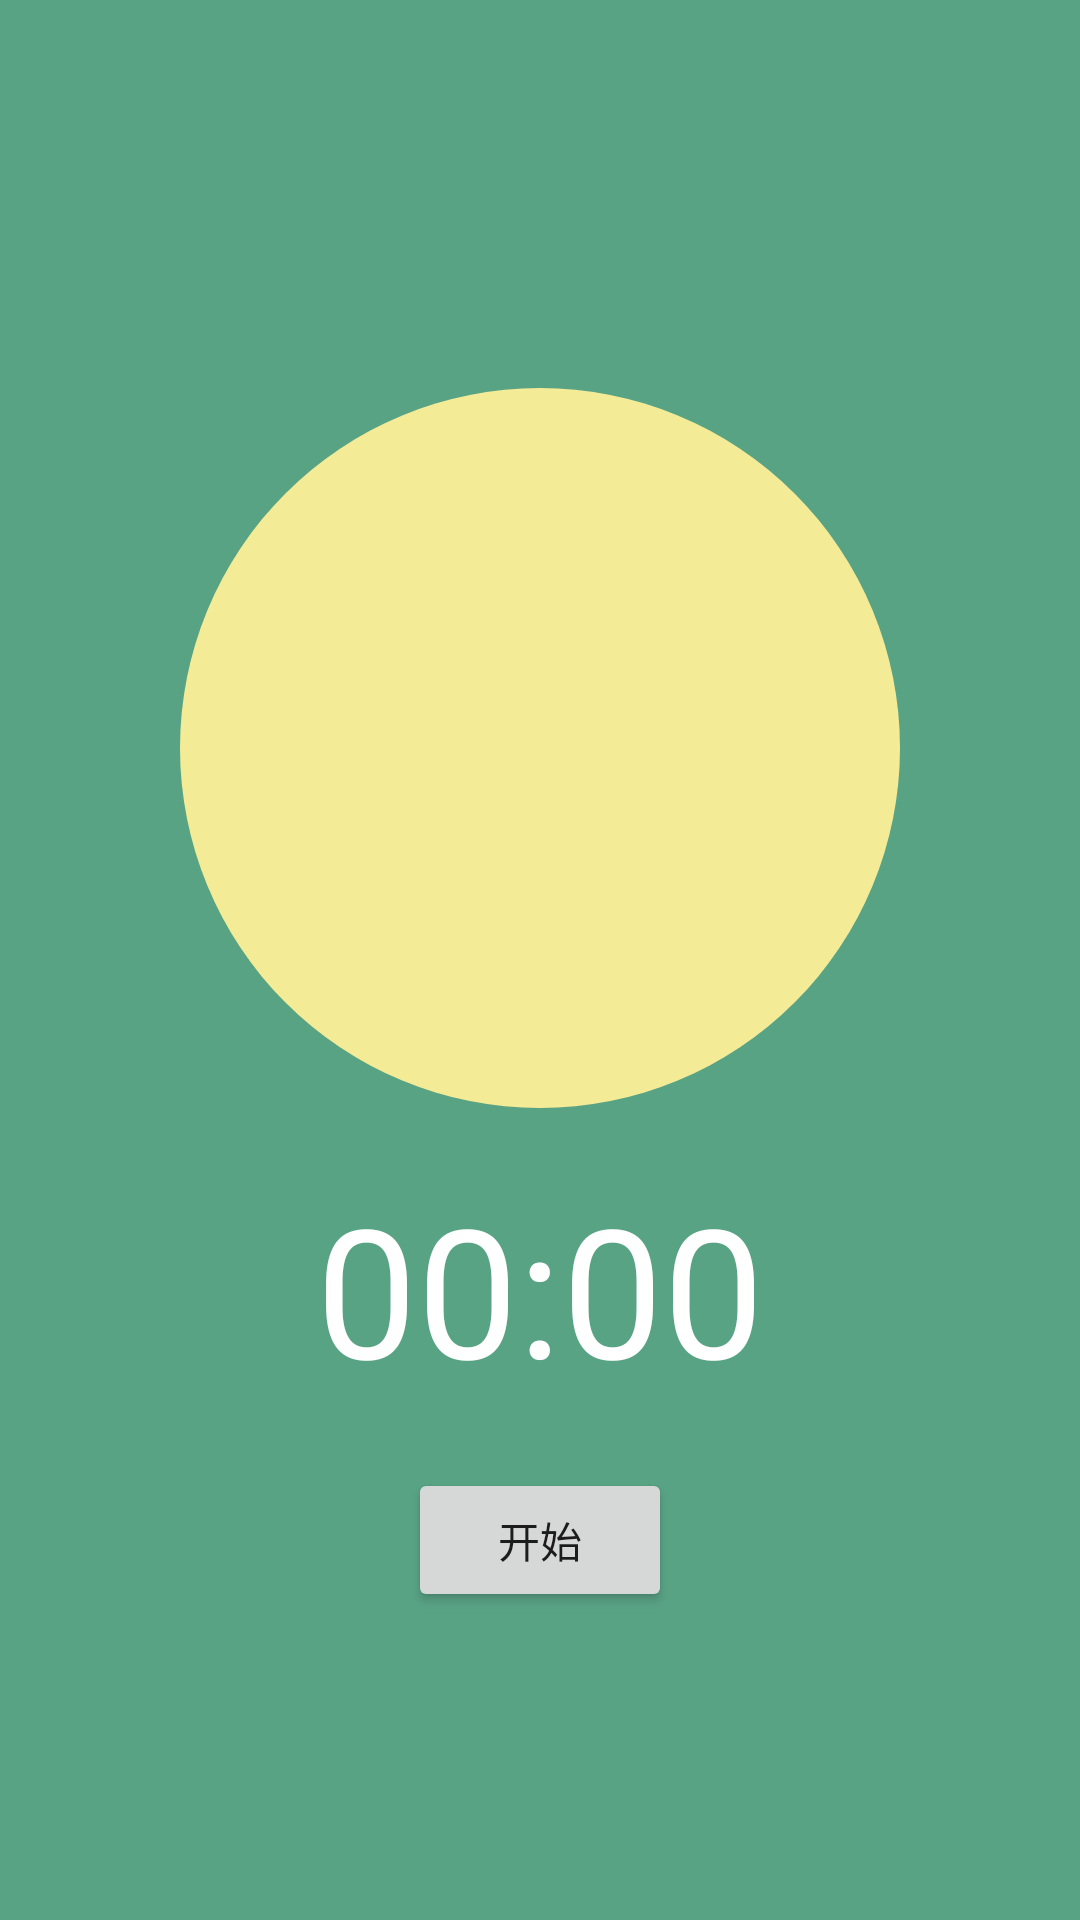

Android layout source for this screen:
<!-- AndroidManifest.xml: application theme Theme.MyApp -->
<!-- res/layout/fragment_forest_time.xml -->
<?xml version="1.0" encoding="utf-8"?>
<androidx.constraintlayout.widget.ConstraintLayout xmlns:android="http://schemas.android.com/apk/res/android"
    xmlns:app="http://schemas.android.com/apk/res-auto"
    android:layout_width="match_parent"
    android:layout_height="match_parent"
    android:background="@color/colorPrimaryBright">

    <LinearLayout
        android:layout_width="wrap_content"
        android:layout_height="wrap_content"
        android:orientation="vertical"
        app:layout_constraintBottom_toBottomOf="parent"
        app:layout_constraintEnd_toEndOf="parent"
        app:layout_constraintStart_toStartOf="parent"
        app:layout_constraintTop_toTopOf="parent">

        <TextView
            android:id="@+id/textView_forest_flag"
            android:layout_width="wrap_content"
            android:layout_height="wrap_content"
            android:layout_margin="10dp"
            android:paddingEnd="5dp"
            android:paddingStart="5dp"
            android:paddingTop="3dp"
            android:paddingBottom="3dp"
            android:layout_gravity="center_horizontal"
            android:textSize="15sp"
            android:textColor="@color/white"
            app:layout_constraintBottom_toTopOf="@+id/imageView_forest_time"/>

        <ImageView
            android:id="@+id/imageView_forest_time"
            android:layout_width="240dp"
            android:layout_height="240dp"
            android:padding="26dp"
            android:background="@drawable/x_round_background"
            app:layout_constraintBottom_toBottomOf="parent"
            app:layout_constraintEnd_toEndOf="parent"
            app:layout_constraintStart_toStartOf="parent"
            app:layout_constraintTop_toTopOf="parent" />

        <Chronometer
            android:id="@+id/chronometer"
            android:layout_width="wrap_content"
            android:layout_height="wrap_content"
            android:layout_marginTop="20dp"
            android:textColor="@color/white"
            android:textSize="60sp"
            android:layout_gravity="center_horizontal"
            app:layout_constraintTop_toBottomOf="@+id/imageView_forest_time" />

        <Button
            android:id="@+id/startPauseButton"
            android:layout_width="wrap_content"
            android:layout_height="wrap_content"
            android:layout_margin="20dp"
            android:text="开始"
            android:layout_gravity="center_horizontal"
            app:layout_constraintTop_toBottomOf="@+id/chronometer" />
    </LinearLayout>


</androidx.constraintlayout.widget.ConstraintLayout>
<!-- resources referenced by this layout -->
<resources>
  <color name="colorPrimaryBright">#59A385</color>
  <color name="white">#FFFFFFFF</color>
  <!-- drawable x_round_background (drawable) -->
  <shape xmlns:android="http://schemas.android.com/apk/res/android"
      android:shape="oval">
      <solid android:color="#F4EB97" />
  </shape>
  <style name="Theme.MyApp" parent="Theme.MaterialComponents.DayNight.DarkActionBar">
          <item name="colorPrimary">@color/colorPrimary</item>
          <item name="colorOnPrimary">@color/white</item>
      </style>
  <color name="colorPrimary">#008577</color>
</resources>
